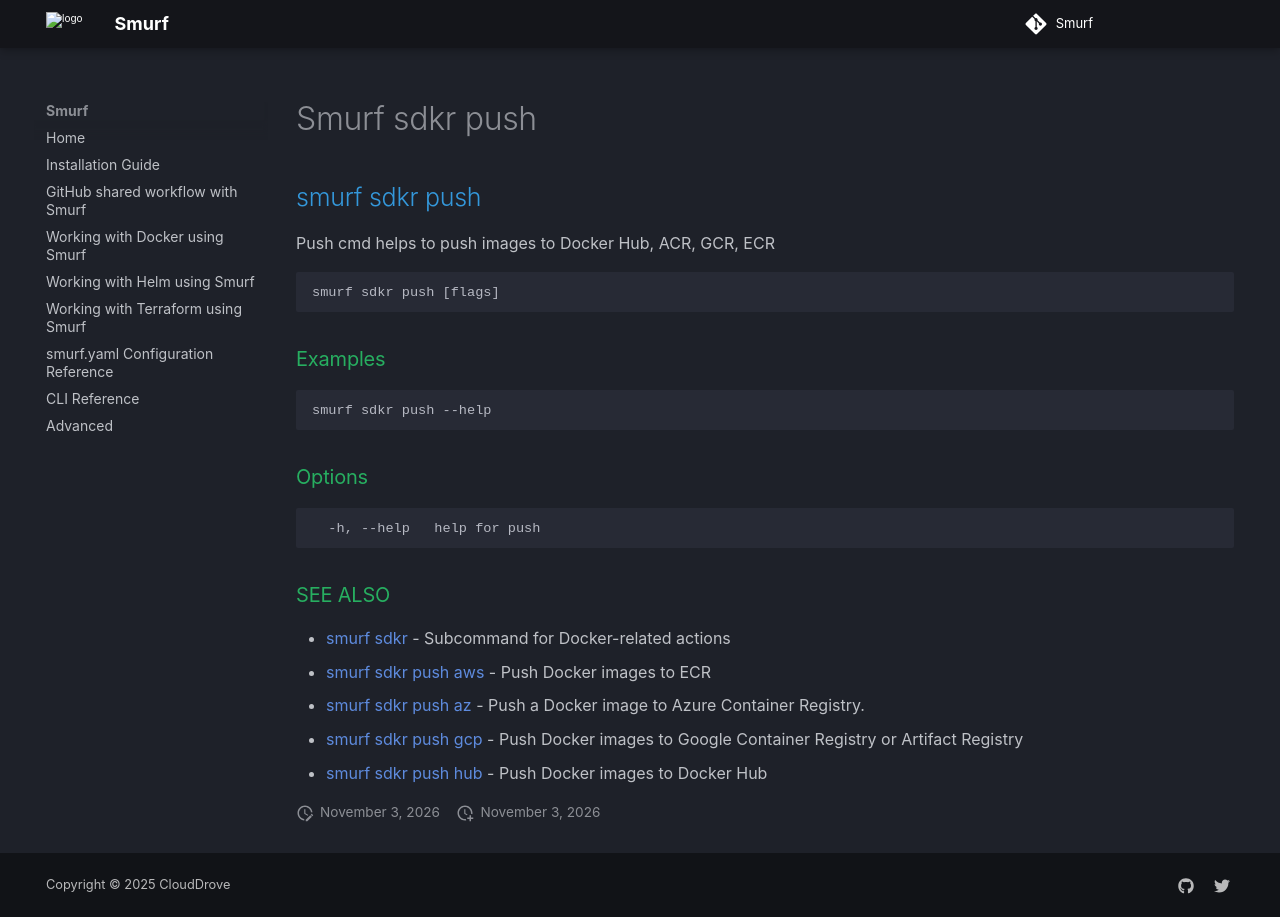

repository: clouddrove/smurf · page: cli/smurf_sdkr_push/index.html · generator: mkdocs

## smurf sdkr push

Push cmd helps to push images to Docker Hub, ACR, GCR, ECR

```
smurf sdkr push [flags]
```

### Examples

```
smurf sdkr push --help
```

### Options

```
  -h, --help   help for push
```

### SEE ALSO

* [smurf sdkr](smurf_sdkr.md)	 - Subcommand for Docker-related actions
* [smurf sdkr push aws](smurf_sdkr_push_aws.md)	 - Push Docker images to ECR
* [smurf sdkr push az](smurf_sdkr_push_az.md)	 - Push a Docker image to Azure Container Registry.
* [smurf sdkr push gcp](smurf_sdkr_push_gcp.md)	 - Push Docker images to Google Container Registry or Artifact Registry
* [smurf sdkr push hub](smurf_sdkr_push_hub.md)	 - Push Docker images to Docker Hub
